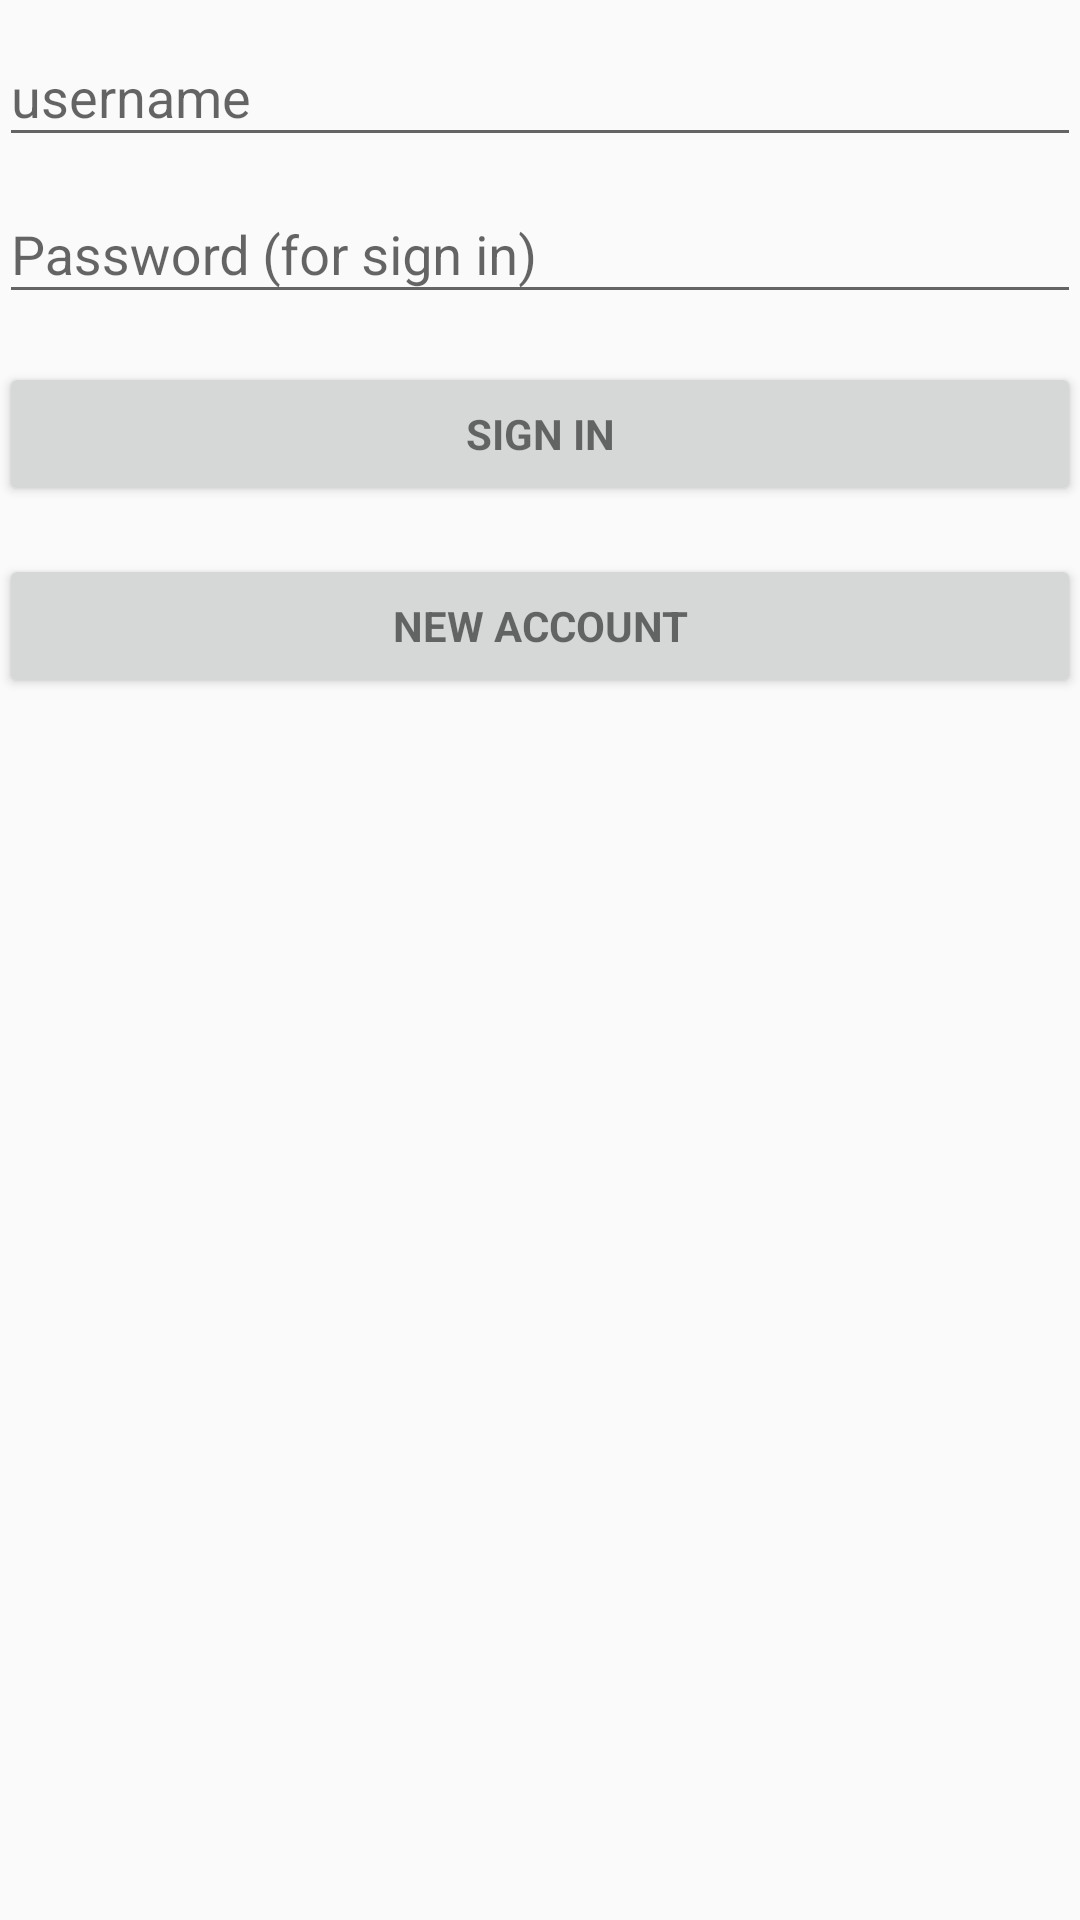

This screen was rendered from an Android layout file. Write that file and the resources it references.
<!-- AndroidManifest.xml: application theme AppTheme -->
<!-- res/layout/activity_login.xml -->
<LinearLayout xmlns:android="http://schemas.android.com/apk/res/android"
    xmlns:tools="http://schemas.android.com/tools"
    android:layout_width="match_parent"
    android:layout_height="match_parent"
    android:gravity="center_horizontal"
    android:orientation="vertical"
    android:paddingBottom="@dimen/activity_vertical_margin"
    android:paddingLeft="@dimen/activity_horizontal_margin"
    android:paddingRight="@dimen/activity_horizontal_margin"
    android:paddingTop="@dimen/activity_vertical_margin"
    tools:context="com.example.zemcd.messagebottle.LoginActivity">

    
    <ProgressBar
        android:id="@+id/login_progress"
        style="?android:attr/progressBarStyleLarge"
        android:layout_width="wrap_content"
        android:layout_height="wrap_content"
        android:layout_marginBottom="8dp"
        android:visibility="gone" />

    <ScrollView
        android:id="@+id/login_form"
        android:layout_width="match_parent"
        android:layout_height="match_parent">

        <LinearLayout
            android:id="@+id/email_login_form"
            android:layout_width="match_parent"
            android:layout_height="wrap_content"
            android:orientation="vertical">

            <android.support.design.widget.TextInputLayout
                android:layout_width="match_parent"
                android:layout_height="wrap_content">

                <AutoCompleteTextView
                    android:id="@+id/email"
                    android:layout_width="match_parent"
                    android:layout_height="wrap_content"
                    android:hint="@string/prompt_username"
                    android:inputType="textEmailAddress"
                    android:maxLines="1"
                    android:singleLine="true" />

            </android.support.design.widget.TextInputLayout>

            <android.support.design.widget.TextInputLayout
                android:layout_width="match_parent"
                android:layout_height="wrap_content">

                <EditText
                    android:id="@+id/password"
                    android:layout_width="match_parent"
                    android:layout_height="wrap_content"
                    android:hint="@string/prompt_password"
                    android:imeActionId="@+id/login"
                    android:imeActionLabel="@string/action_sign_in_short"
                    android:imeOptions="actionUnspecified"
                    android:inputType="textPassword"
                    android:maxLines="1"
                    android:singleLine="true" />

            </android.support.design.widget.TextInputLayout>

            <Button
                android:id="@+id/email_sign_in_button"
                style="?android:textAppearanceSmall"
                android:layout_width="match_parent"
                android:layout_height="wrap_content"
                android:layout_marginTop="16dp"
                android:text="@string/action_sign_in"
                android:textStyle="bold" />

            <Button
                android:id="@+id/new_account_button"
                style="?android:textAppearanceSmall"
                android:layout_width="match_parent"
                android:layout_height="wrap_content"
                android:layout_marginTop="16dp"
                android:text="@string/action_register"
                android:textStyle="bold" />

            <ProgressBar
                android:id="@+id/progress_indicator"
                android:visibility="gone"
                android:layout_gravity="center_horizontal"
                android:layout_width="60dp"
                android:layout_height="60dp" />

        </LinearLayout>

    </ScrollView>

</LinearLayout>
<!-- resources referenced by this layout -->
<resources>
  <string name="action_register">New Account</string>
  <string name="action_sign_in">Sign in</string>
  <string name="action_sign_in_short">Sign in</string>
  <string name="prompt_password">Password (for sign in)</string>
  <string name="prompt_username">username</string>
  <style name="AppTheme" parent="Theme.AppCompat.Light.DarkActionBar">
          
          <item name="colorPrimary">@color/colorPrimary</item>
          <item name="colorPrimaryDark">@color/colorPrimaryDark</item>
          <item name="colorAccent">@color/colorAccent</item>
      </style>
  <color name="colorPrimary">#3F51B5</color>
  <color name="colorPrimaryDark">#303F9F</color>
  <color name="colorAccent">#FF4081</color>
</resources>
